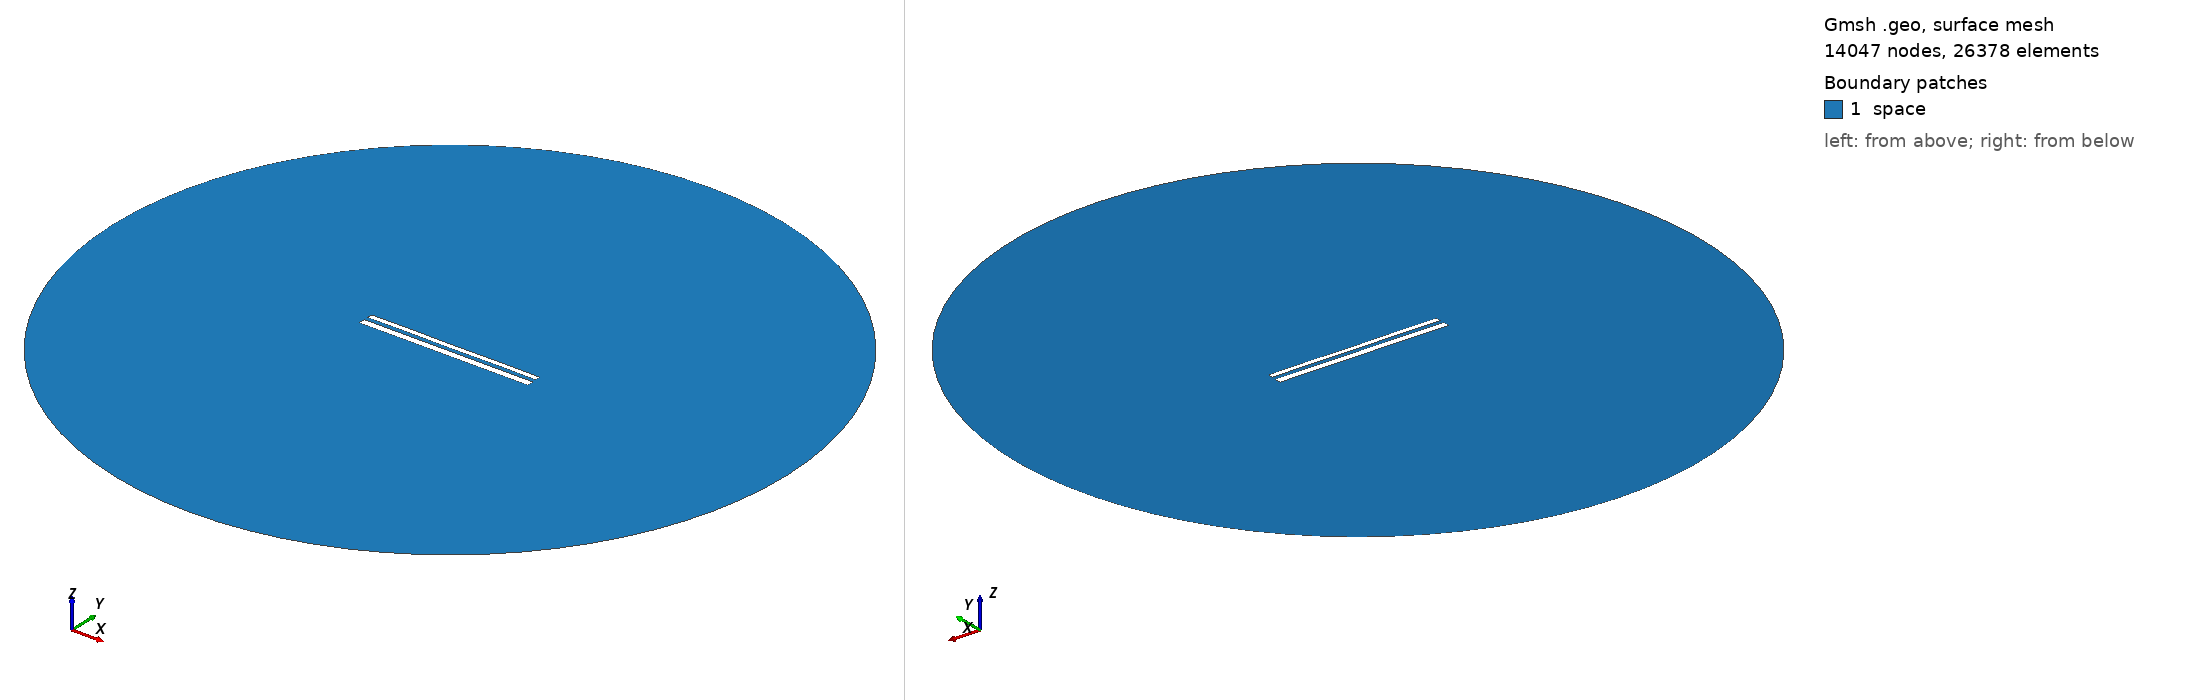

Gmsh geometry script, surface-meshed: 14047 nodes, 26378 surface elements. Boundary patches (legend numbers): 1 space. Left view from above one corner, right view from below the opposite corner. Legend entries are the model's physical surfaces. The drawing asked Gmsh for element sizes between 1% and 20% of the model's largest extent; the script's own settings can give other sizes.

=== 11564.geo (drawn) ===
//---------------------------------------
// Geometry kernel
//---------------------------------------

SetFactory("OpenCASCADE");



//---------------------------------------
// Parameters of the geometry
//---------------------------------------

// Overetch of the upper plate
overetch = 0.375;

// Distance between the plates
distance = 2.25;

// Discretization over the x axis (for the deformation)
nx = 50; 

// Length of the plate
L = 100 - overetch; 

// Number of modes
n = 4; 

// 1st mode coefficient
coeff(1) = 0.0;
beta(1) = 0.596864 * 3.1415926535 / L;

// 2nd mode coefficient
coeff(2) = 0.0;
beta(2) = 1.49418 * 3.1415926535 / L;

// 3rd mode coefficient
coeff(3) = 0.0;
beta(3) = 2.50025 * 3.1415926535 / L;

// 4th mode coefficient
coeff(4) = 0.07499999999999998;
beta(4) = 3.49999 * 3.1415926535 / L;



//---------------------------------------
// Upper plate (deformed rectangle)
//---------------------------------------

// Coordiantes of the upper plate
xmin = -50;
xmax = 50 - overetch;

// Height of the upper plate
yheight = 4 - 2 * overetch;

// Indexes of the points
UpperID[] = {};
LowerID[] = {};
LeftID[] = {};
RightID[] = {};

// Point index
p = 1;

// Horizontal edges
For i In {1:nx}
    x = xmin + (i-1)*(xmax - xmin)/(nx-1);

    y_bottom = distance / 2 + overetch;
    For j In {1:n}
        C = (Cosh(beta(j)*L) + Cos(beta(j)*L)) / (Sinh(beta(j)*L) + Sin(beta(j)*L));
        y_bottom  = y_bottom + coeff(j) * (Cosh(beta(j)*(x+50)) - Cos(beta(j)*(x+50)) - C * (Sinh(beta(j)*(x+50)) - Sin(beta(j)*(x+50))));
    EndFor

    y_top = y_bottom + yheight;

    Point(p) = {x, y_top, 0, 1.0};
    UpperID[i] = p;
    p = p + 1;

    Point(p) = {x, y_bottom, 0, 1.0};
    LowerID[i] = p;
    p = p + 1;
EndFor

// Create point lists
UpperPts[] = {}; LowerPts[] = {};
For i In {1:nx}
  UpperPts[] += {UpperID[i]};
  LowerPts[] += {LowerID[i]};
EndFor

// Build splines
Spline(1) = {UpperPts[]};
Spline(2) = {LowerPts[]};
Line(3) = {LowerPts[nx-1], UpperPts[nx-1]};
Line(4) = {LowerPts[0], UpperPts[0]};

// Build the plane surface
Curve Loop(1) = {2, 3, -1, -4};
Plane Surface(1) = {1};



//---------------------------------------
// Lower plate (rectangle)
//---------------------------------------

// Vertices
Point(1001) = {-50, -1, 0, 1.0};
Point(1002) = { 50, -1, 0, 1.0};
Point(1003) = { 50,  -5, 0, 1.0};
Point(1004) = {-50,  -5, 0, 1.0};

// Edges
Line(5) = {1001, 1002};
Line(6) = {1002, 1003};
Line(7) = {1003, 1004};
Line(8) = {1004, 1001};

// Plane surface
Line Loop(2) = {5, 6, 7, 8};
Plane Surface(2) = {2}; 



//---------------------------------------
// Outer (fictious) boundary
//---------------------------------------

// Points
Point(1005) = {0, 0, 0};       // Center
Point(1006) = {200, 0, 0};     // Start point
Point(1007) = {0, 200, 0};     // 90 degrees
Point(1008) = {-200, 0, 0};    // 180 degrees
Point(1009) = {0, -200, 0};    // 270 degrees

// Circle arcs (each needs start, center, end)
Circle(9) = {1006, 1005, 1007};
Circle(10) = {1007, 1005, 1008};
Circle(11) = {1008, 1005, 1009};
Circle(12) = {1009, 1005, 1006};

// Plane surface for the entire domain
Curve Loop(3) = {9, 10, 11, 12};
Surface(3) = {3};

// Subtract the plates from the whole domain to obtain the actual domain where we want to solve the equations
BooleanDifference{ Surface{3}; Delete; }{ Surface{1}; Surface{2}; Delete; }




//---------------------------------------
// Transfinite Lines/Curves
//---------------------------------------

// Set the number of points on the boundaries
r = 7;

// Plates
Transfinite Curve {1, 2} = 50*r Using Progression 1;
Transfinite Curve {3, 4} = 2*r Using Progression 1;
Transfinite Line {5, 7} = 50*r Using Progression 1;
Transfinite Line {6, 8} = 2*r Using Progression 1;

// Outer boundary
Transfinite Line {9, 10, 11, 12} = 20 Using Progression 1;



//---------------------------------------
// Physical groups
//---------------------------------------                

// Physical curves (boundaries)
Physical Line("force_segment", 10) = {2};
Physical Line("upper_plate", 11) = {1, 3, 4};
Physical Line("lower_plate", 12) = {5, 6, 7, 8};
Physical Line("boundary", 20) = {9, 10, 11, 12};

// Physical Surfaces
Physical Surface("space", 30) = {3};



//---------------------------------------
// 6. Generate the Mesh
//---------------------------------------

// 2D mesh generation
Mesh 2;
